16-way image classification set "combined" from GitHub (WhenLifeHandsYouLemons/Computer-Science-IA); label vocabulary: decmial, division sign, eight, equal, five, four, minus sign, nine, one, plus sign, seven, six, three, times sign, two, zero.

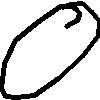
Label: zero

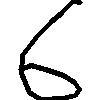
Label: six

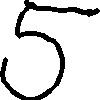
Label: five

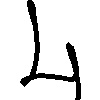
Label: four

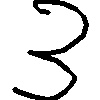
Label: three

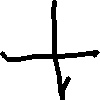
Label: plus sign
